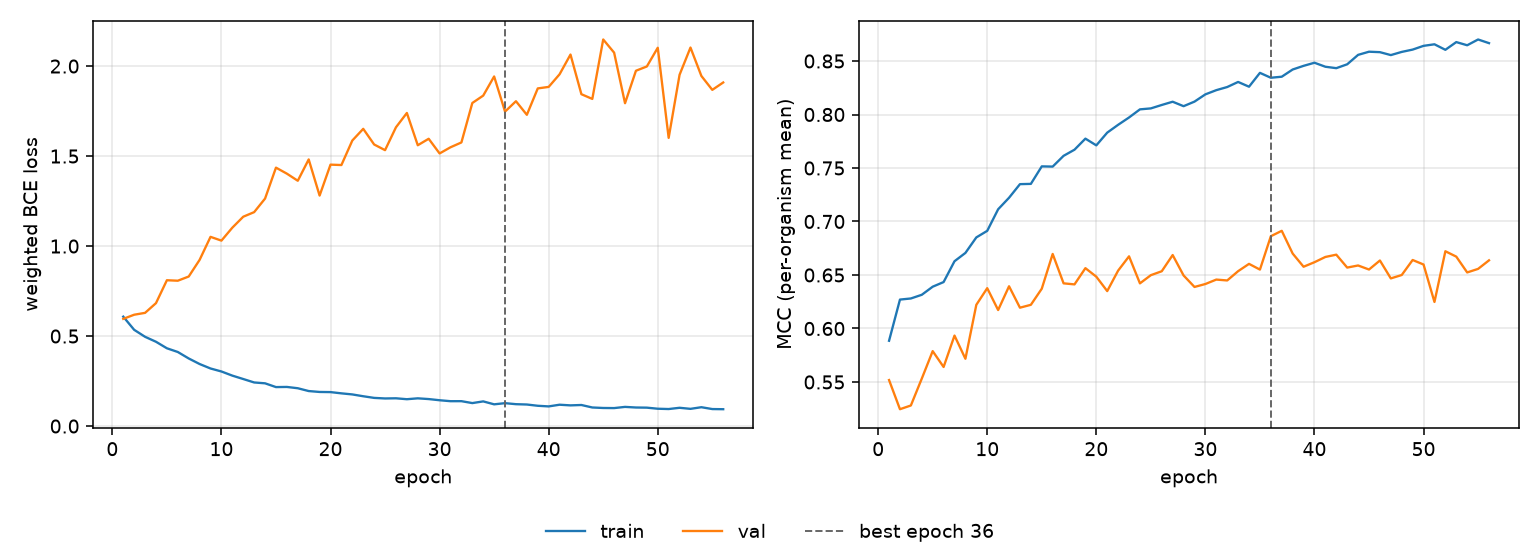

The file beside this chart, header and first rows:
epoch, tr_loss, vl_loss, tr_mcc, vl_mcc, is_best
1, 0.6079, 0.5956, 0.5885, 0.5518, False
2, 0.5347, 0.6185, 0.627, 0.5246, False
3, 0.4959, 0.629, 0.6281, 0.528, False
4, 0.4684, 0.683, 0.6315, 0.5532, False
5, 0.4321, 0.8102, 0.6391, 0.5788, False
6, 0.4115, 0.8075, 0.6434, 0.564, False
7, 0.3756, 0.8308, 0.6629, 0.5934, False
8, 0.3447, 0.9234, 0.6706, 0.5717, False
9, 0.3199, 1.051, 0.6851, 0.6221, False
10, 0.3032, 1.03, 0.6913, 0.6377, False
11, 0.2802, 1.102, 0.7114, 0.6172, False
12, 0.2613, 1.163, 0.7222, 0.6395, False
13, 0.2422, 1.189, 0.7349, 0.6194, False
14, 0.2375, 1.264, 0.7352, 0.6221, False
15, 0.2165, 1.436, 0.7515, 0.6372, False
16, 0.2174, 1.402, 0.7513, 0.6697, False
17, 0.2101, 1.363, 0.7614, 0.6422, False
18, 0.1945, 1.481, 0.7671, 0.6412, False
19, 0.1895, 1.281, 0.7774, 0.6564, False
20, 0.1887, 1.452, 0.7712, 0.6484, False
21, 0.1817, 1.45, 0.783, 0.6349, False
22, 0.1757, 1.587, 0.7904, 0.6541, False
23, 0.1656, 1.651, 0.7972, 0.6674, False
24, 0.1565, 1.564, 0.8048, 0.6422, False
25, 0.1533, 1.533, 0.8057, 0.6498, False
26, 0.1543, 1.66, 0.8089, 0.6535, False
27, 0.1492, 1.74, 0.8119, 0.6686, False
28, 0.154, 1.56, 0.8078, 0.6496, False
29, 0.15, 1.596, 0.812, 0.6388, False
30, 0.1434, 1.515, 0.8188, 0.6416, False
31, 0.1382, 1.549, 0.8228, 0.6457, False
32, 0.1383, 1.576, 0.8257, 0.6449, False
33, 0.1276, 1.795, 0.8304, 0.6536, False
34, 0.137, 1.836, 0.826, 0.6604, False
35, 0.1207, 1.942, 0.8389, 0.655, False
36, 0.1272, 1.747, 0.8343, 0.6862, True
37, 0.1216, 1.805, 0.8353, 0.6913, False
38, 0.1197, 1.729, 0.842, 0.6701, False
39, 0.1127, 1.876, 0.8455, 0.6577, False
40, 0.1092, 1.884, 0.8484, 0.6619, False
41, 0.1186, 1.955, 0.8446, 0.6669, False
42, 0.1149, 2.064, 0.8433, 0.669, False
43, 0.117, 1.844, 0.8469, 0.6569, False
44, 0.1032, 1.818, 0.8557, 0.6589, False
45, 0.1004, 2.148, 0.8587, 0.6551, False
46, 0.09985, 2.075, 0.8583, 0.6635, False
47, 0.1065, 1.794, 0.8555, 0.6468, False
48, 0.1031, 1.974, 0.8585, 0.65, False
49, 0.1023, 1.998, 0.8607, 0.664, False
50, 0.0963, 2.102, 0.8642, 0.6598, False
51, 0.09459, 1.601, 0.8656, 0.6248, False
52, 0.1015, 1.952, 0.8605, 0.6722, False
53, 0.09563, 2.103, 0.8677, 0.6672, False
54, 0.1047, 1.945, 0.8647, 0.6524, False
55, 0.09444, 1.868, 0.8701, 0.6557, False
56, 0.09362, 1.909, 0.8667, 0.6637, False
